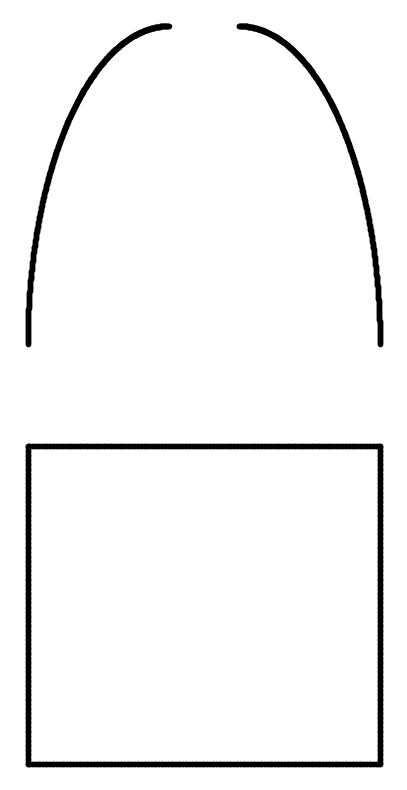

Python code for this plot:
# -*- coding: utf-8 -*-
"""
Created on Thu Sep 28 10:02:02 2017

[redacted]
"""

import numpy as np
import math

def get_curves(points=1000, radius=2, noise=None, original=False, *args, **kwargs):
    """
    Generates syntethic data in the shape of two quarter circles, as in
    the example from the paper by Mika et al.
    Arguments:
        points: number of points in the generated dataset.
        noise: name of the distribution to be used as additive noise.
               Use one of the distribution from numpy.random, see
               https://docs.scipy.org/doc/numpy-1.10.0/reference/routines.random.html
               Default is 'uniform', with low=-0.5 and high=0.5. Noise is added to
               the semi-circle's radious.
        args, kwargs: Any arguments you want to pass to the corresponding
                      numpy.random sampling function, except size.
    Returns:
        Arrays with the X and Y coordinates for the new data.
    """
    if noise is None:
        noise = 'uniform'
        kwargs['low'] = -0.5
        kwargs['high'] = 0.5
    kwargs['size'] = points // 2
    dist = getattr(np.random, noise)

    angles = np.linspace(0, math.pi/2, num=points//2)
    cos = np.cos(angles)
    sin = np.sin(angles)
    left_center = -0.5
    if original==False:
        left_radius = radius + dist(*args, **kwargs)
    else:
        left_radius = radius
    left_x = -left_radius*cos + left_center
    left_y = left_radius*sin
    right_center = 0.5
    if original==False:
        right_radius = radius + dist(*args, **kwargs)
    else:
        right_radius = radius
    right_x = right_radius*cos[::-1] + right_center
    right_y = right_radius*sin[::-1]
    return np.concatenate((left_x, right_x)), np.concatenate((left_y, right_y))




def get_square(points=1000, length=4, noise=None, original=False, *args, **kwargs):
    """
    Generates syntethic data in the shape of two quarter circles, as in
    the example from the paper by Mika et al.
    Arguments:
        points: number of points in the generated dataset.
        noise: name of the distribution to be used as additive noise.
               Use one of the distribution from numpy.random, see
               https://docs.scipy.org/doc/numpy-1.10.0/reference/routines.random.html
               Default is 'uniform', with low=-0.5 and high=0.5. Noise is added
               in the direction orthogonal to the current side.
        args, kwargs: Any arguments you want to pass to the corresponding
                      numpy.random sampling function, except size.
    Returns:
        Arrays with the X and Y coordinates for the new data.
    """
    if noise is None:
        noise = 'uniform'
        kwargs['low'] = -0.5
        kwargs['high'] = 0.5
    kwargs['size'] = points // 4
    dist = getattr(np.random, noise)

    real_values = np.linspace(0, length, num=points//4)
    x_values = []
    y_values = []
    # Left side
    
    if original==False:
        # Left side
        x_values.append(dist(*args, **kwargs))
        y_values.append(real_values)
        # Right side
        x_values.append(dist(*args, **kwargs) + length)
        y_values.append(real_values)
        # Top side
        x_values.append(real_values)
        y_values.append(dist(*args, **kwargs) + length)
        # Bottom side
        x_values.append(real_values)
        y_values.append(dist(*args, **kwargs))
            
    else:
       # Left side
        x_values.append([0]*(points//4))
        y_values.append(real_values)
        # Right side
        x_values.append([length]*(points//4))
        y_values.append(real_values)
        # Top side
        x_values.append(real_values)
        y_values.append([length]*(points//4))
        # Bottom side
        x_values.append(real_values)
        y_values.append([0]*(points//4))
        
        
    

    return np.concatenate(x_values), np.concatenate(y_values)



def main():
    "Example data generation"
    X, Y = get_curves(noise='normal', original=True, scale=0.2)
    import matplotlib.pyplot as plt
    fig=plt.figure(figsize=(5,10))
    plt.subplot2grid((2, 1), (0, 0))
    plt.axis('off')
    plt.plot(X, Y ,'k.')
    plt.subplot2grid((2, 1), (1, 0))
    plt.axis('off')
    X, Y = get_square(noise='normal', original=True, scale=0.2)
    plt.plot(X, Y ,'k.')
    plt.show()

if __name__ == '__main__':
    main()